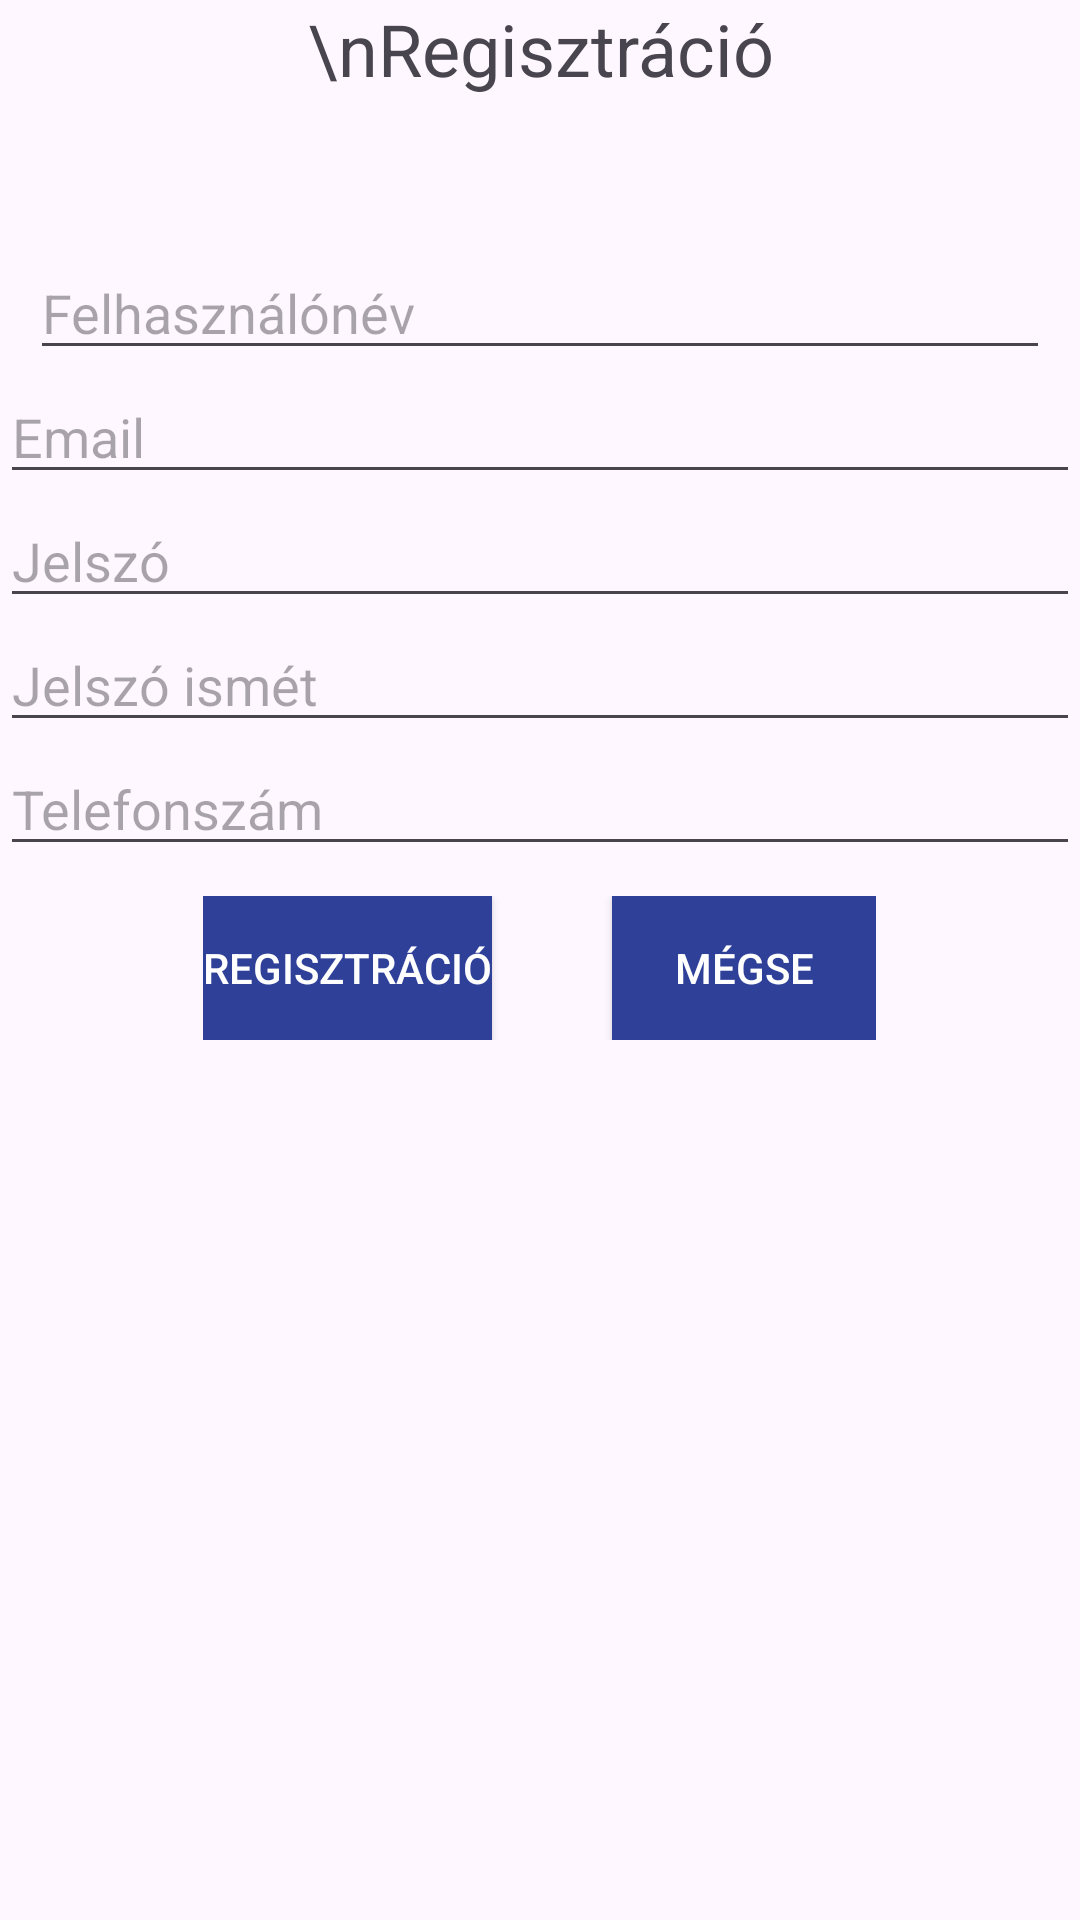

Layout XML and referenced resources for this Android screen:
<!-- AndroidManifest.xml: application theme Theme.FociBajnoksag -->
<!-- res/layout/activity_register.xml -->
<?xml version="1.0" encoding="utf-8"?>
<ScrollView
    xmlns:android="http://schemas.android.com/apk/res/android"
    xmlns:tools="http://schemas.android.com/tools"
    android:layout_width="match_parent"
    android:layout_height="match_parent">

    <RelativeLayout
        xmlns:app="http://schemas.android.com/apk/res-auto"
        xmlns:tools="http://schemas.android.com/tools"
        android:id="@+id/main"
        android:layout_width="match_parent"
        android:layout_height="wrap_content"
        tools:context=".RegisterActivity">

        <TextView
            android:id="@+id/registrationTextView"
            android:layout_width="match_parent"
            android:layout_height="82dp"
            android:layout_alignParentStart="true"
            android:layout_alignParentEnd="true"
            android:layout_marginTop="@dimen/register_margin_top"
            android:layout_marginEnd="0dp"
            android:text="\nRegisztráció"
            android:textAlignment="center"
            android:textSize="24sp" />

        <EditText
            android:id="@+id/userNameEditText"
            android:layout_width="match_parent"
            android:layout_height="wrap_content"
            android:layout_marginTop="@dimen/register_margin_top"
            android:layout_marginLeft="10dp"
            android:layout_marginRight="10dp"
            android:ems="10"
            android:hint="Felhasználónév"
            android:inputType="textPersonName"
            android:layout_alignParentStart="true"
            android:layout_alignParentEnd="true"
            android:layout_below="@id/registrationTextView"/>

        <EditText
            android:id="@+id/userEmailEditText"
            android:layout_width="match_parent"
            android:layout_height="wrap_content"
            android:layout_marginTop="@dimen/register_margin_top"
            android:layout_marginLeft="@dimen/default_margin_side"
            android:layout_marginRight="@dimen/default_margin_side"
            android:ems="10"
            android:hint="Email"
            android:inputType="textEmailAddress"
            android:layout_alignParentStart="true"
            android:layout_alignParentEnd="true"
            android:layout_below="@id/userNameEditText"/>

        <EditText
            android:id="@+id/passwordEditText"
            android:layout_width="match_parent"
            android:layout_height="wrap_content"
            android:layout_marginTop="@dimen/register_margin_top"
            android:layout_marginLeft="@dimen/default_margin_side"
            android:layout_marginRight="@dimen/default_margin_side"
            android:ems="10"
            android:hint="Jelszó"
            android:inputType="textPassword"
            android:layout_alignParentStart="true"
            android:layout_alignParentEnd="true"
            android:layout_below="@id/userEmailEditText"/>

        <EditText
            android:id="@+id/passwordAgainEditText"
            android:layout_width="match_parent"
            android:layout_height="wrap_content"
            android:layout_marginTop="@dimen/register_margin_top"
            android:layout_marginLeft="@dimen/default_margin_side"
            android:layout_marginRight="@dimen/default_margin_side"
            android:ems="10"
            android:hint="Jelszó ismét"
            android:inputType="textPassword"
            android:layout_alignParentStart="true"
            android:layout_alignParentEnd="true"
            android:layout_below="@id/passwordEditText"/>

        <EditText
            android:id="@+id/phoneEditText"
            android:layout_width="match_parent"
            android:layout_height="wrap_content"
            android:layout_marginLeft="@dimen/default_margin_side"
            android:layout_marginTop="@dimen/register_margin_top"
            android:layout_marginRight="@dimen/default_margin_side"
            android:ems="10"
            android:hint="Telefonszám"
            android:inputType="phone"
            android:layout_below="@id/passwordAgainEditText"/>


        <LinearLayout
            android:layout_width="wrap_content"
            android:layout_height="wrap_content"
            android:layout_below="@id/phoneEditText"
            android:layout_centerHorizontal="true"
            android:layout_marginStart="10dp"
            android:layout_marginTop="10dp"
            android:layout_marginEnd="10dp"
            android:layout_marginBottom="10dp"
            android:orientation="horizontal">

            <Button
                android:layout_width="wrap_content"
                android:layout_height="wrap_content"
                android:onClick="register"
                android:background="@color/my_light_primary"
                android:textColor="@color/my_light_on_primary"
                android:text="Regisztráció" />

            <Button
                android:layout_width="wrap_content"
                android:layout_height="wrap_content"
                android:layout_marginStart="40dp"
                android:onClick="cancel"
                android:background="@color/my_light_primary"
                android:textColor="@color/my_light_on_primary"
                android:text="Mégse" />
        </LinearLayout>
    </RelativeLayout>

</ScrollView>
<!-- resources referenced by this layout -->
<resources>
  <color name="my_light_on_primary">#FFFFFF</color>
  <color name="my_light_primary">#2F4099</color>
  <style name="Theme.FociBajnoksag" parent="Base.Theme.FociBajnoksag" />
  <style name="Base.Theme.FociBajnoksag" parent="Theme.Material3.DayNight.NoActionBar">
          
          <item name="colorPrimary">@color/my_light_primary</item>
          <item name="colorPrimaryVariant">@color/my_light_primary_variant</item>
          <item name="colorOnPrimary">@color/my_light_on_primary</item>
          <item name="colorSecondary">@color/my_light_secondary</item>
          <item name="colorOnSecondary">@color/my_light_on_secondary</item>
      </style>
  <color name="my_light_primary_variant">#1A237E</color>
  <color name="my_light_secondary">#4CAF50</color>
  <color name="my_light_on_secondary">#FFFFFF</color>
</resources>
